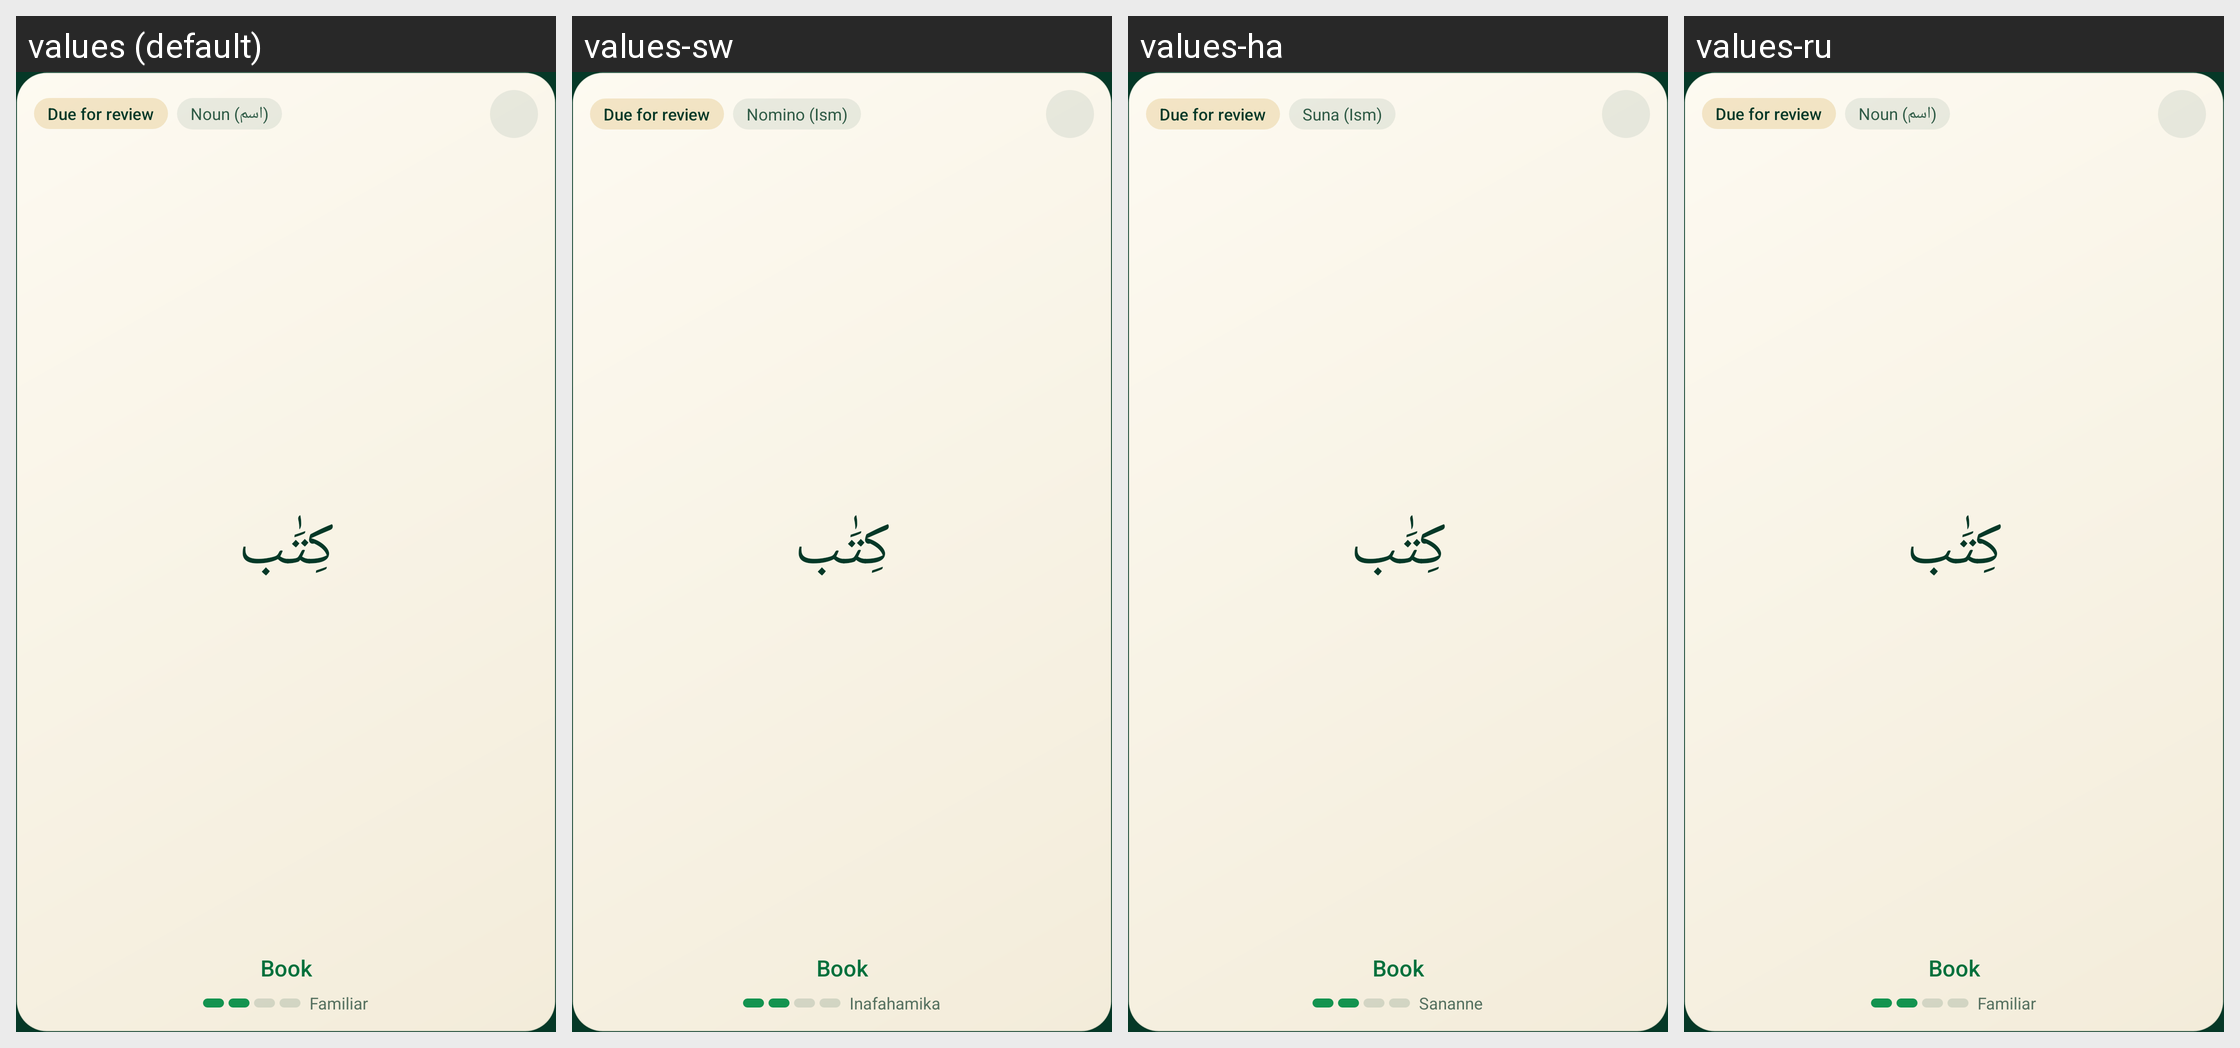

The same Android screen rendered under several of its app's locales, left to right. List the strings drawn on it with the default value and each locale's translation.
Android screen res/layout/widget_word_medium.xml rendered under 4 locales, left to right: values (default), values-sw, values-ha, values-ru. Device: Nexus 5 (rendered at 1080×1920; each locale shown at half size, 540×960, under a caption strip naming it); theme Theme.QuranicWords.
Other locales in the repository, not shown: values-bn, values-de, values-fa, values-fr, values-hi, values-id, values-in, values-ms, values-sq, values-tr, values-ur, values-zh.
Strings drawn on this screen, with the default value and each locale's value (text and hints the layout hard-codes, and strings that could not be matched under every locale, appear in the picture but are not listed):

widget_status_due
  values: Due for review
  values-sw: Due for review  [not translated; the default value is used]
  values-ha: Due for review  [not translated; the default value is used]
  values-ru: Due for review  [not translated; the default value is used]

word_category_noun
  values: Noun (اسم)
  values-sw: Nomino (Ism)
  values-ha: Suna (Ism)
  values-ru: Noun (اسم)  [not translated; the default value is used]

widget_preview_meaning
  values: Book
  values-sw: Book  [not translated; the default value is used]
  values-ha: Book  [not translated; the default value is used]
  values-ru: Book  [not translated; the default value is used]

word_strength_familiar
  values: Familiar
  values-sw: Inafahamika
  values-ha: Sananne
  values-ru: Familiar  [not translated; the default value is used]
